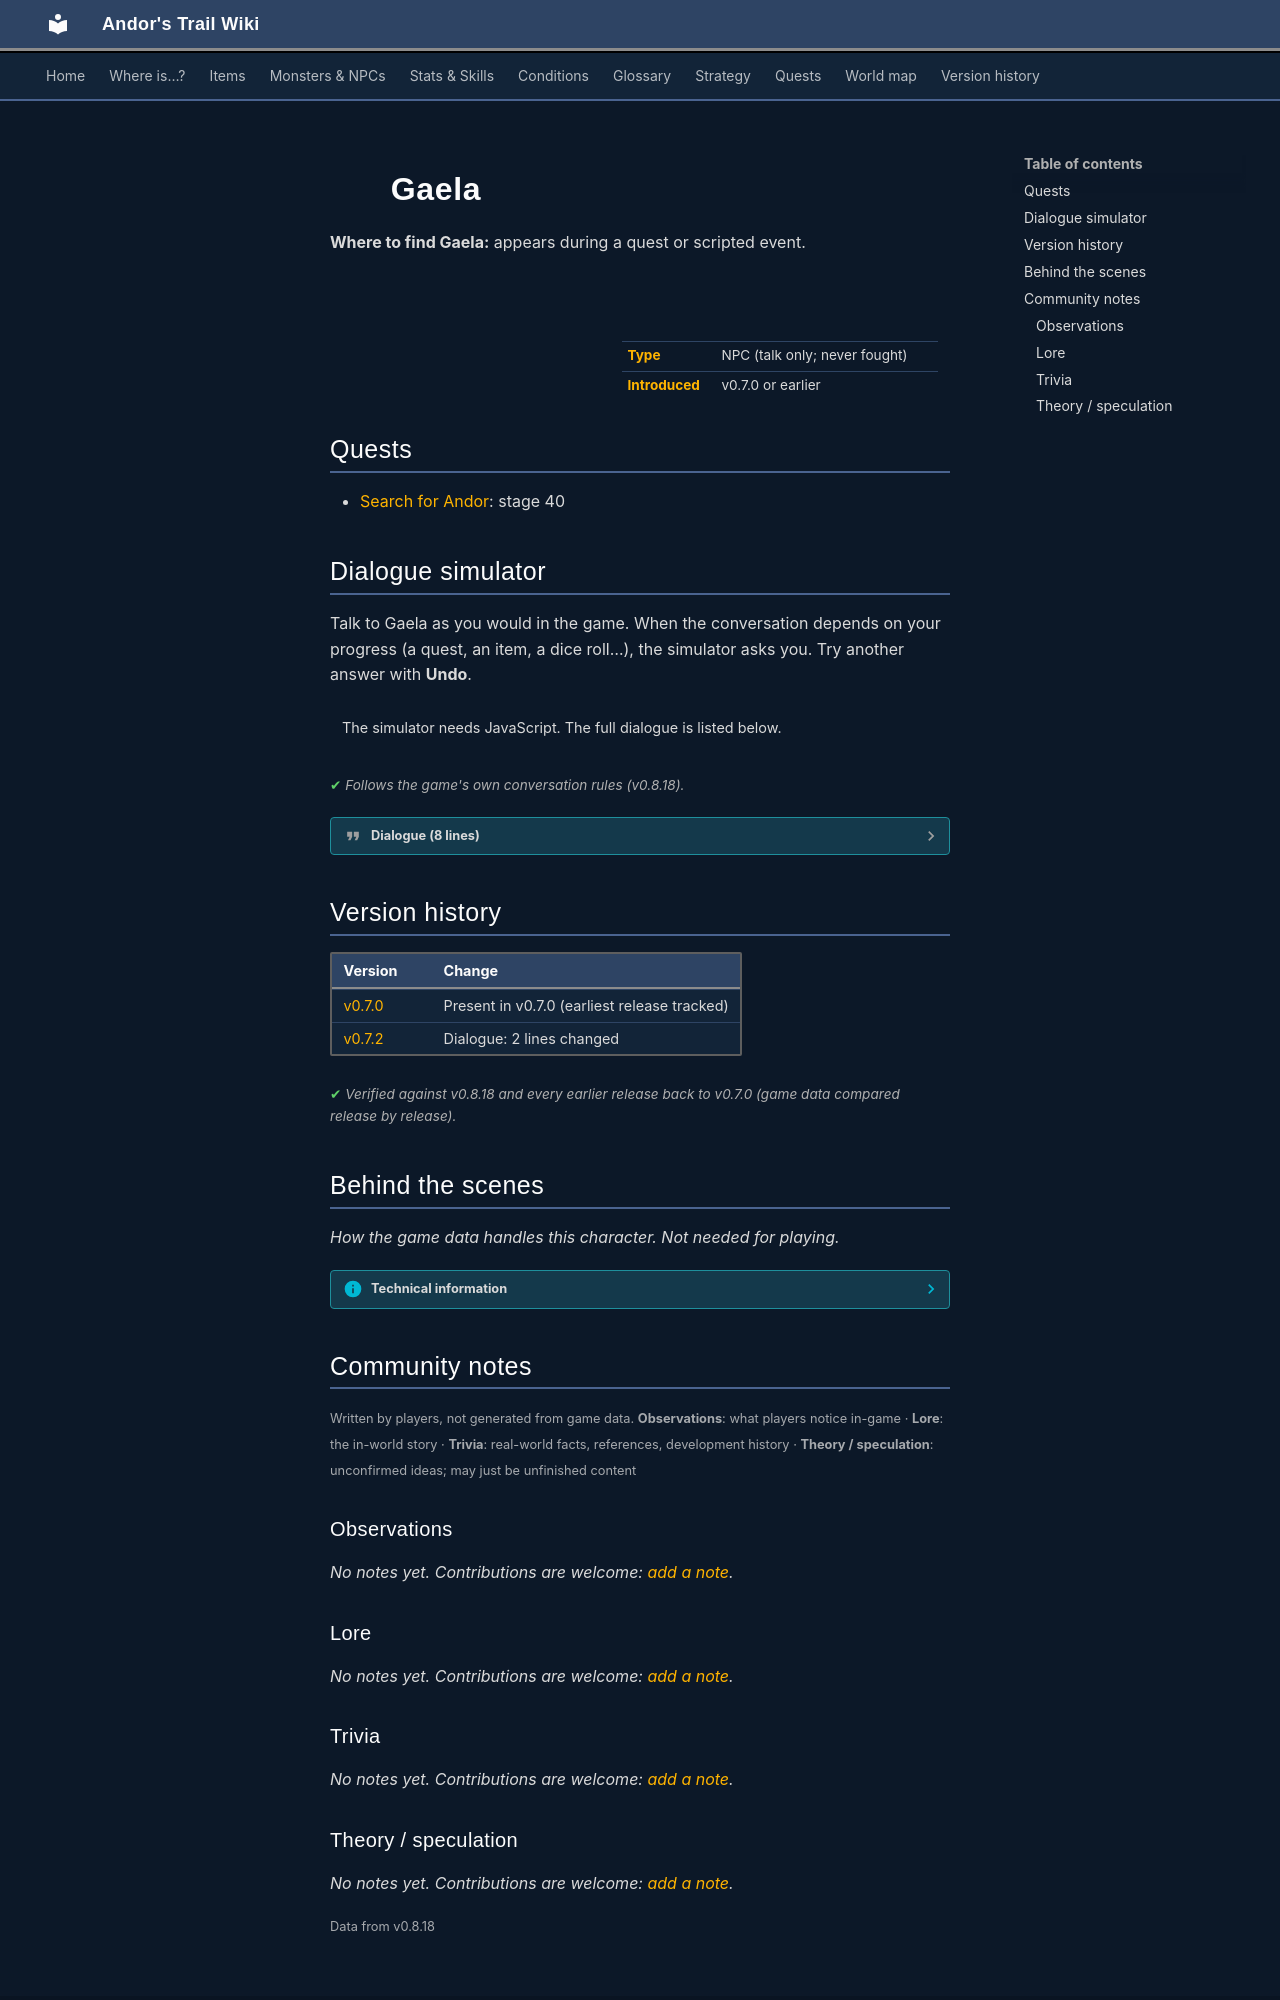

repository: asdfghjkl628/Andor-s-Trail-Wikiiii · page: monsters/gaela/index.html · generator: mkdocs

---
description: "Gaela is a non-player character (NPC) in Andor's Trail."
---

# ![](../assets/icons/monsters/monsters_men2_9.png){ .sprite } Gaela

**Where to find Gaela:** appears during a quest or scripted event.

<div class="infobox" markdown>

<p class="ib-img"><img class="sprite" src="../../assets/icons/monsters/monsters_men2_9.png" alt=""></p>

| | |
|---|---|
| **Type** | NPC (talk only; never fought) |
| **Introduced** | v0.7.0 or earlier |

</div>

## Quests

- [Search for Andor](../quests/andor.md): stage 40

## Dialogue simulator

Talk to Gaela as you would in the game. When the conversation depends on your progress (a quest, an item, a dice roll…), the simulator asks you. Try another answer with **Undo**.

<div class="dlg-sim" data-src="../../assets/dialogue/gaela.json" data-npc="Gaela" markdown="0"><noscript>The simulator needs JavaScript. The full dialogue is listed below.</noscript></div>

<p class="verified">Follows the game's own conversation rules (v0.8.18).</p>

??? quote "Dialogue (8 lines)"

    *Exactly as in the game files. Each line appears once; links jump to where a choice leads.*

    <span id="d-gaela"></span>**`gaela`** *(silent check: the first matching branch below is taken)*

    - branch 1 *(if reached stage 40 of [Search for Andor](../quests/andor.md#stage-40))* → [gaela_r](#d-gaela_r)
    - branch 2 → [gaela_0](#d-gaela_0)

    <span id="d-gaela_r"></span>**`gaela_r`** Gaela: “Hello again. I hope you will find what you are looking for.”


    <span id="d-gaela_0"></span>**`gaela_0`** Gaela: “Swift is my blade. Poisoned is my tongue. Or was it the other way around?”

    - “There seems to be a lot of thieves here in Fallhaven.” → [gaela_1](#d-gaela_1)

    <span id="d-gaela_1"></span>**`gaela_1`** Gaela: “Yes, we thieves have a strong presence here.”

    - “Anything more?” *(if reached stage 30 of [Search for Andor](../quests/andor.md#stage-30))* → [gaela_2](#d-gaela_2)

    <span id="d-gaela_2"></span>**`gaela_2`** Gaela: “I heard that you helped Gruil, a fellow thief in Crossglen village.”

    - Next → [gaela_3](#d-gaela_3)

    <span id="d-gaela_3"></span>**`gaela_3`** Gaela: “Word has also reached me that you are looking for someone. I might be able to help you.”

    - Next → [gaela_4](#d-gaela_4)

    <span id="d-gaela_4"></span>**`gaela_4`** Gaela: “You should go talk to Bucus in the derelict house a bit southwest of here. Tell him you want to know more about the Thieves' Guild.” — **effects:** sets stage 40 of [Search for Andor](../quests/andor.md#stage-40)

    - “Thanks, I'll go talk to him.” → [gaela_5](#d-gaela_5)

    <span id="d-gaela_5"></span>**`gaela_5`** Gaela: “Consider it a favor done in return for helping Gruil.”




## Version history

| Version | Change |
|---|---|
| [v0.7.0](../versions/0.7.0.md) | Present in v0.7.0 (earliest release tracked) |
| [v0.7.2](../versions/0.7.2.md) | Dialogue: 2 lines changed |

<p class="verified">Verified against v0.8.18 and every earlier release back to v0.7.0 (game data compared release by release).</p>


## Behind the scenes

*How the game data handles this character. Not needed for playing.*

??? info "Technical information"

    | | |
    |---|---|
    | Entry ID | `gaela` |
    | Type (wiki) | NPC |
    | Spawn group | `gaela` |
    | Loot table | – |
    | Conversation | `gaela` |
    | Faction | – |
    | Movement | – |
    | Icon | `monsters_men2:9` |
    | Defined in | `res/raw/monsterlist_fallhaven_npcs.json` |

    Raw data:

    ```json
    {
     "id": "gaela",
     "name": "Gaela",
     "iconID": "monsters_men2:9",
     "monsterClass": "humanoid",
     "spawnGroup": "gaela",
     "phraseID": "gaela"
    }
    ```


## Community notes

<small>Written by players, not generated from game data. **Observations**: what players notice in-game · **Lore**: the in-world story · **Trivia**: real-world facts, references, development history · **Theory / speculation**: unconfirmed ideas; may just be unfinished content</small>

### Observations

*No notes yet. Contributions are welcome: [add a note](https://github.com/asdfghjkl628/Andor-s-Trail-Wikiiii/new/main/notes/monsters?filename=gaela.md&value=%23%23%20Observations%0A%0A%3C%21--%20what%20players%20notice%20in-game%20--%3E%0A%0A%23%23%20Lore%0A%0A%3C%21--%20the%20in-world%20story%20--%3E%0A%0A%23%23%20Trivia%0A%0A%3C%21--%20real-world%20facts%2C%20references%2C%20development%20history%20--%3E%0A%0A%23%23%20Theory%20/%20speculation%0A%0A%3C%21--%20unconfirmed%20ideas%3B%20may%20just%20be%20unfinished%20content%20--%3E%0A).*

### Lore

*No notes yet. Contributions are welcome: [add a note](https://github.com/asdfghjkl628/Andor-s-Trail-Wikiiii/new/main/notes/monsters?filename=gaela.md&value=%23%23%20Observations%0A%0A%3C%21--%20what%20players%20notice%20in-game%20--%3E%0A%0A%23%23%20Lore%0A%0A%3C%21--%20the%20in-world%20story%20--%3E%0A%0A%23%23%20Trivia%0A%0A%3C%21--%20real-world%20facts%2C%20references%2C%20development%20history%20--%3E%0A%0A%23%23%20Theory%20/%20speculation%0A%0A%3C%21--%20unconfirmed%20ideas%3B%20may%20just%20be%20unfinished%20content%20--%3E%0A).*

### Trivia

*No notes yet. Contributions are welcome: [add a note](https://github.com/asdfghjkl628/Andor-s-Trail-Wikiiii/new/main/notes/monsters?filename=gaela.md&value=%23%23%20Observations%0A%0A%3C%21--%20what%20players%20notice%20in-game%20--%3E%0A%0A%23%23%20Lore%0A%0A%3C%21--%20the%20in-world%20story%20--%3E%0A%0A%23%23%20Trivia%0A%0A%3C%21--%20real-world%20facts%2C%20references%2C%20development%20history%20--%3E%0A%0A%23%23%20Theory%20/%20speculation%0A%0A%3C%21--%20unconfirmed%20ideas%3B%20may%20just%20be%20unfinished%20content%20--%3E%0A).*
